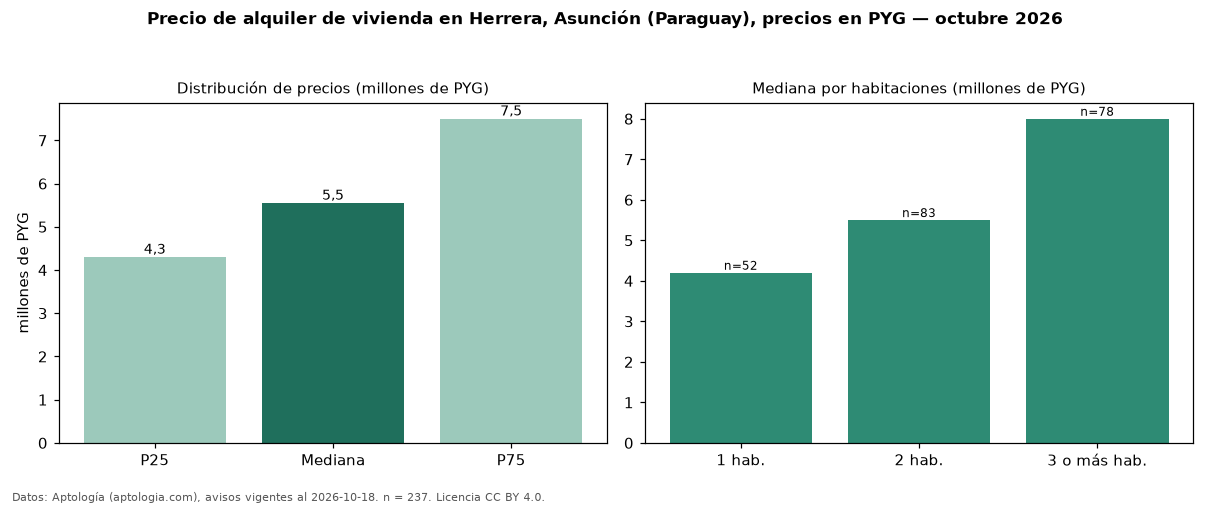

The file beside this chart, header and first rows:
seccion, metrica, valor, moneda, n
precio, p25, 4300000, PYG, 237
precio, mediana, 5550000, PYG, 237
precio, p75, 7500000, PYG, 237
precio, minimo, 2500000, PYG, 237
precio, maximo, 20000000, PYG, 237
m2, mediana_precio_m2, 63246, PYG, 180
m2, area_mediana_m2, 95.0, m2, 180
banos, mediana_banos, 2.0, , 
parqueadero, pct_con_parqueadero, 100.0, %, 149
habitaciones, 1, 4200000, PYG, 52
habitaciones, 2, 5500000, PYG, 83
habitaciones, 3+, 8000000, PYG, 78
fuente, fecha_datos, 2026-10-18, , 
fuente, atribucion, https://www.aptologia.com/py/alquiler/as…, , 
fuente, licencia, CC BY 4.0, , 
